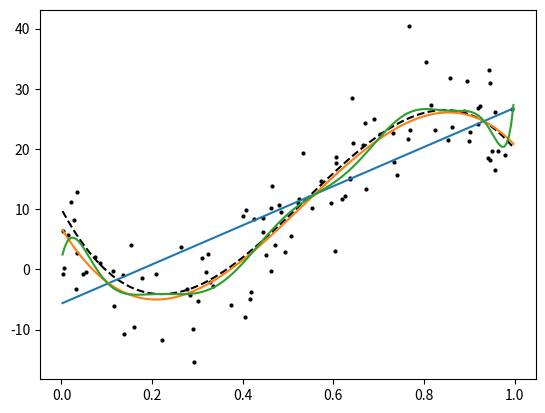
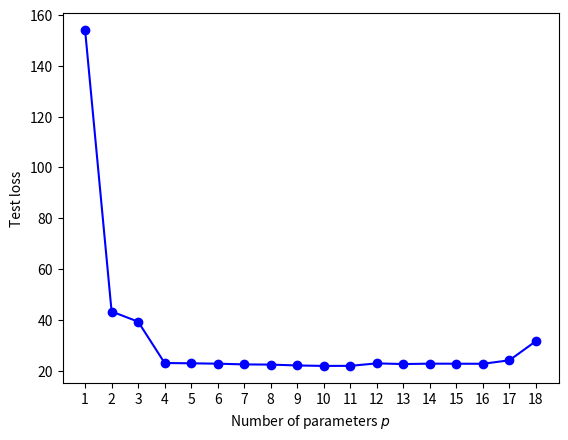
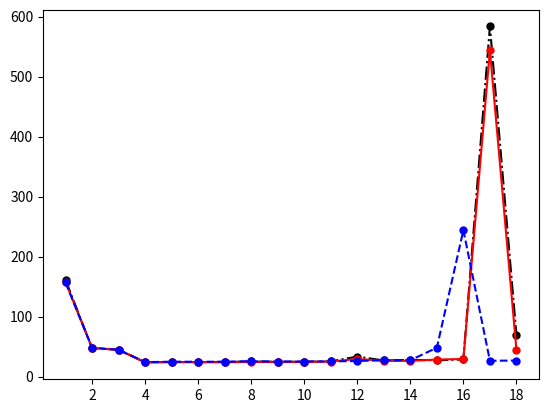

Write the Python code that produced these figures, in order.
"""
[redacted]
"""
# %%
import numpy as np
from numpy.random import rand, randn
from numpy.linalg import norm, solve
import matplotlib.pyplot as plt


def generate_data(beta, sig, n):
    u = np.random.rand(n, 1)
    y = (u ** np.arange(0, 4)) @ beta + sig * np.random.randn(n, 1)
    return u, y


plt.figure(1), plt.clf()
np.random.seed(12)
beta = np.array([[10, -140, 400, -250]]).T

n = 100
sig = 5
u, y = generate_data(beta, sig, n)

xx = np.arange(np.min(u), np.max(u)+5e-3, 5e-3)
yy = np.polyval(np.flip(beta), xx)
plt.plot(xx, yy, 'k--')
plt.plot(u, y, 'k.', markersize=4)
# %%
max_p = 18
p_range = np.arange(1, max_p + 1, 1)
X = np.ones((n, 1))
betahat, trainloss = {}, {}

for p in p_range:  # k is polynomial degree
    if p > 1:
        X = np.hstack((X, u**(p-1)))  # add column to matrix

    betahat[p] = solve(X.T @ X, X.T @ y)
    trainloss[p] = (norm(y - X @ betahat[p])**2/n)

p = [2, 4, 16]  # number of parameters (p = k + 1)
for i in p:
    yy = np.polyval(np.flip(betahat[i]), xx)
    plt.plot(xx, yy)

# plt.xlabel(r'$u$')
# plt.ylabel(r'$h^{\mathcal{G}_p}(u)$')
# %%

plt.figure(2), plt.clf()

# generate test data
u_test, y_test = generate_data(beta, sig, n)

MSE = []
X_test = np.ones((n, 1))

for p in p_range:
    if p > 1:
        X_test = np.hstack((X_test, u_test**(p-1)))

    y_hat = X_test @ betahat[p]  # predictions
    MSE.append(np.sum((y_test - y_hat)**2/n))

plt.plot(p_range, MSE, 'b', p_range, MSE, 'bo')
plt.xticks(ticks=p_range)
plt.xlabel('Number of parameters $p$')
plt.ylabel('Test loss')

# %%
plt.figure(3), plt.clf()

beta = np.array([[10, -140, 400, -250]]).T
n = 100
sig = 5
u, y = generate_data(beta, sig, n)

K_vals = [5, 10, 100]  # number of blocks
cv = np.zeros((len(K_vals), max_p))
X = np.ones((n, 1))

for p in p_range:
    if p > 1:
        X = np.hstack((X, u**(p-1)))
    j = 0
    for K in K_vals:
        loss = []
        for k in range(1, K+1):
            # integer indices of test samples
            test_ind = ((n/K)*(k-1) + np.arange(1, n/K + 1) - 1).astype('int')
            train_ind = np.setdiff1d(np.arange(n), test_ind)

            X_train, y_train = X[train_ind, :], y[train_ind, :]
            X_test, y_test = X[test_ind, :], y[test_ind]

            # fit model and evaluate test loss
            betahat = solve(X_train.T @ X_train, X_train.T @ y_train)
            loss.append(norm(y_test - X_test @ betahat) ** 2)

        cv[j, p-1] = sum(loss) / n
        j += 1

# %% for plotting (don't include in book)
msize = 10

plt.plot(p_range, cv[0, :], 'k-.', p_range, cv[0, :], 'k.', markersize=msize)
plt.plot(p_range, cv[1, :], 'r', p_range, cv[1, :], 'r.', markersize=msize)
plt.plot(p_range, cv[2, :], 'b--', p_range, cv[2, :], 'b.', markersize=msize)
plt.xticks(range(2, 19, 2))
